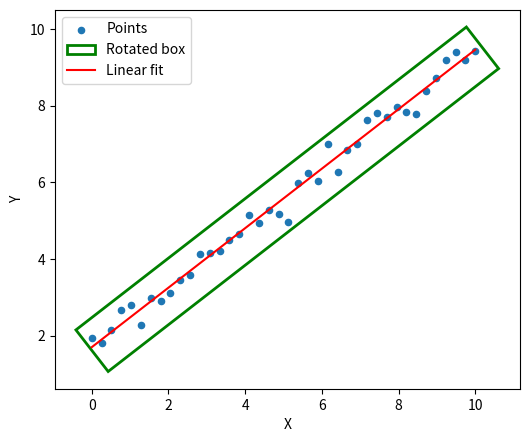

Write the Python code that produced this figure.
import numpy as np
import matplotlib.pyplot as plt
from matplotlib.patches import Polygon

def rotated_bounding_box(x, y, margin=0.0, plot=False, ax=None):
    """
    Lineer eğilimli (slope'lu) nokta dağılımı için
    doğru yönde döndürülmüş bounding box üretir.

    Parameters
    ----------
    x, y : array-like
        Nokta koordinatları (aynı uzunlukta)
    margin : float, optional
        Box etrafına eklenecek ek pay (hizalanmış uzayda)
    plot : bool, optional
        True ise örnek çizim yapar
    ax : matplotlib axis, optional
        Var olan axis üzerine çizmek için

    Returns
    -------
    rect : (4, 2) ndarray
        Döndürülmüş box köşe koordinatları
    slope : float
        Lineer fit eğimi
    intercept : float
        Lineer fit kesişimi
    """

    x = np.asarray(x).ravel()
    y = np.asarray(y).ravel()

    if x.size != y.size:
        raise ValueError("x ve y aynı uzunlukta olmalı")

    # -----------------------------
    # LINEER FIT
    # -----------------------------
    slope, intercept = np.polyfit(x, y, 1)
    theta = np.arctan(slope)

    # -----------------------------
    # ROTASYON MATRİSLERİ
    # -----------------------------
    R_align = np.array([
        [ np.cos(-theta), -np.sin(-theta)],
        [ np.sin(-theta),  np.cos(-theta)]
    ])

    R_back = np.array([
        [ np.cos(theta), -np.sin(theta)],
        [ np.sin(theta),  np.cos(theta)]
    ])

    pts = np.column_stack((x, y))

    # -----------------------------
    # NOKTALARI HİZALA
    # -----------------------------
    rot_pts = pts @ R_align.T

    xmin, ymin = rot_pts.min(axis=0) - margin
    xmax, ymax = rot_pts.max(axis=0) + margin

    # -----------------------------
    # HİZALANMIŞ BOX
    # -----------------------------
    rect_rot = np.array([
        [xmin, ymin],
        [xmax, ymin],
        [xmax, ymax],
        [xmin, ymax]
    ])

    # -----------------------------
    # GERİ DÖNDÜR
    # -----------------------------
    rect = rect_rot @ R_back.T

    # -----------------------------
    # OPSİYONEL ÇİZİM
    # -----------------------------
    if plot:
        if ax is None:
            fig, ax = plt.subplots(figsize=(6, 5))

        ax.scatter(x, y, s=20, label="Points")

        poly = Polygon(rect, closed=True, fill=False,
                       edgecolor="green", linewidth=2,
                       label="Rotated box")
        ax.add_patch(poly)

        xx = np.linspace(x.min(), x.max(), 100)
        ax.plot(xx, slope * xx + intercept, color="red",
                label="Linear fit")

        ax.set_aspect("equal", adjustable="box")
        ax.set_xlabel("X")
        ax.set_ylabel("Y")
        ax.legend()

    return rect, slope, intercept

np.random.seed(0)

x = np.linspace(0, 10, 40)
y = 0.8 * x + 1.5 + np.random.normal(0, 0.25, size=len(x))

rect, slope, intercept = rotated_bounding_box(
    x, y,
    margin=0.2,
    plot=True
)

plt.show()
